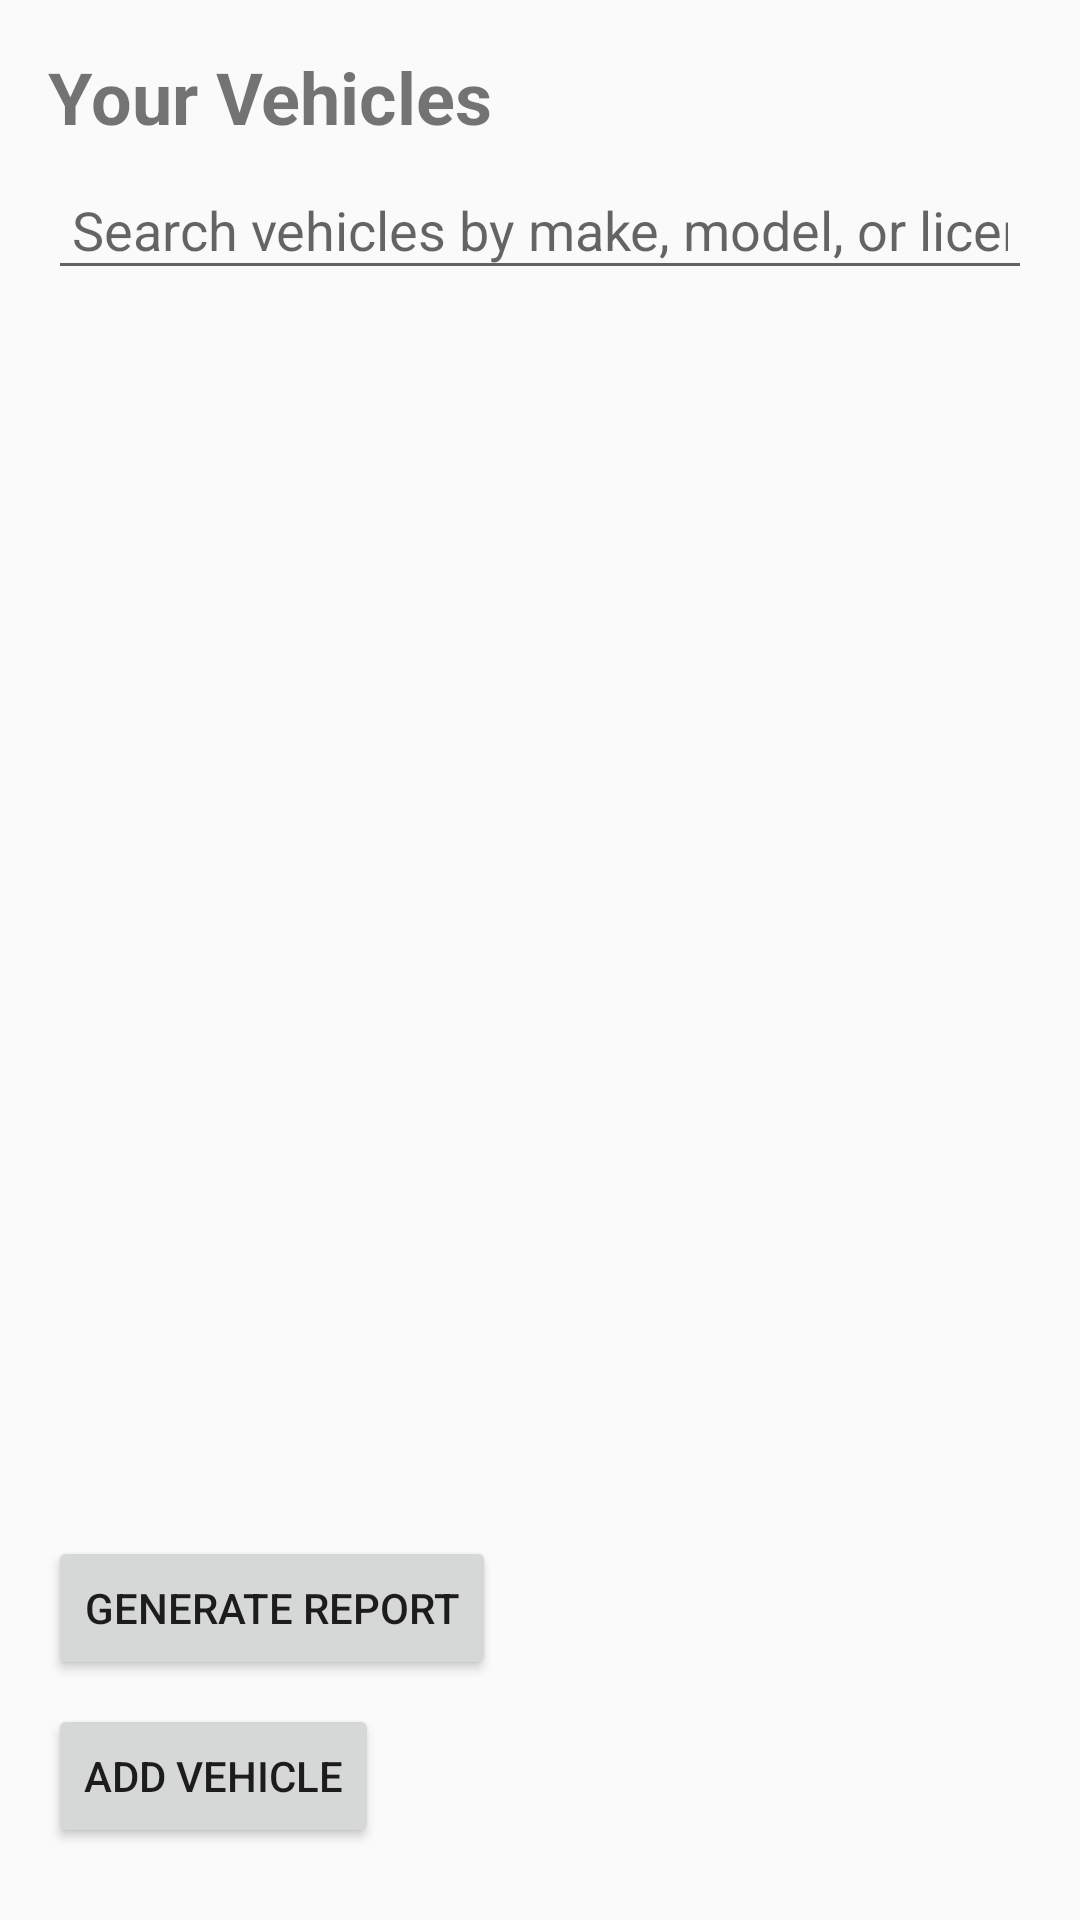

Reconstruct the res/layout file that produces this screen, plus the resources it refers to.
<!-- AndroidManifest.xml: application theme Theme.D308project -->
<!-- res/layout/activity_vehicle_list.xml -->
<?xml version="1.0" encoding="utf-8"?>
<LinearLayout xmlns:android="http://schemas.android.com/apk/res/android"
    android:id="@+id/vehicleListLayout"
    android:layout_width="match_parent"
    android:layout_height="match_parent"
    android:orientation="vertical"
    android:padding="16dp"
    android:fitsSystemWindows="true">

    <TextView
        android:id="@+id/vehicle_list_title"
        android:layout_width="wrap_content"
        android:layout_height="wrap_content"
        android:text="Your Vehicles"
        android:textSize="24sp"
        android:textStyle="bold"
        android:paddingBottom="8dp"/>

    
    <EditText
        android:id="@+id/editSearchVehicle"
        android:layout_width="match_parent"
        android:layout_height="wrap_content"
        android:hint="Search vehicles by make, model, or license"
        android:padding="8dp"
        android:layout_marginBottom="8dp"
        android:inputType="text" />

    <ListView
        android:id="@+id/vehicle_list_view"
        android:layout_width="match_parent"
        android:layout_height="0dp"
        android:layout_weight="1" />

    <Button
        android:id="@+id/btnGenerateReport"
        android:layout_width="wrap_content"
        android:layout_height="wrap_content"
        android:text="Generate Report"
        android:layout_marginBottom="8dp" />

    <Button
        android:id="@+id/btnAddVehicle"
        android:layout_width="wrap_content"
        android:layout_height="wrap_content"
        android:text="Add Vehicle"
        android:layout_marginBottom="8dp"/>
</LinearLayout>
<!-- resources referenced by this layout -->
<resources>
  <style name="Theme.D308project" parent="Theme.AppCompat.Light.DarkActionBar">
          
          <item name="colorPrimary">#6200EE</item>
          <item name="colorPrimaryDark">#3700B3</item>
          <item name="colorAccent">#03DAC5</item>
      </style>
</resources>
